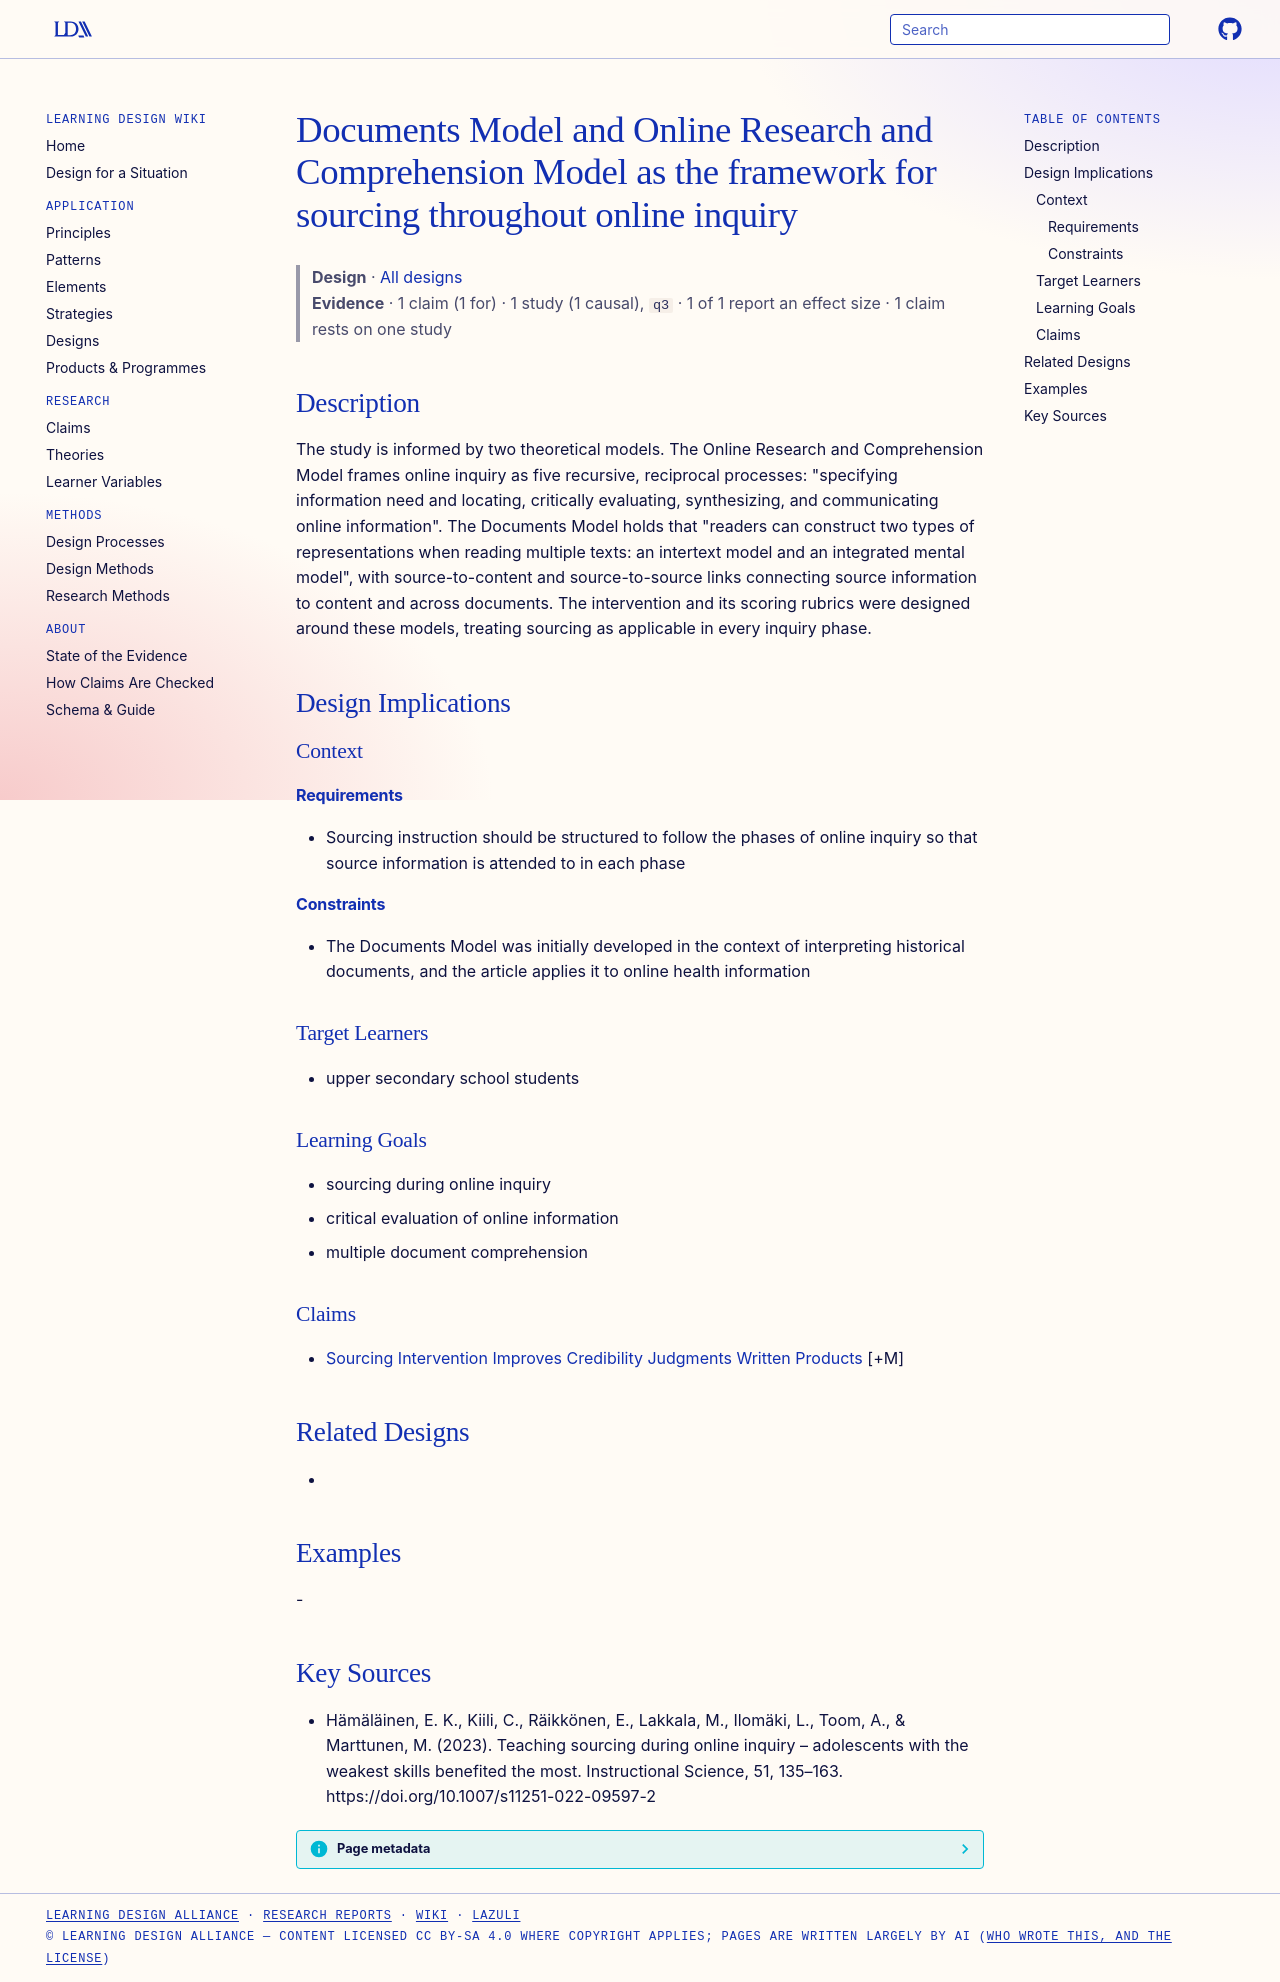

repository: Learning-Design-Alliance/learning-wiki · page: designs/documents-model-online-inquiry-sourcing-framework/index.html · generator: mkdocs

---
type: design
id: documents-model-online-inquiry-sourcing-framework
title: Documents Model and Online Research and Comprehension Model as the framework for sourcing throughout online inquiry
description: The study is informed by two theoretical models.
status: review
generated:
  by: "process:settle-candidates"
  at: 2026-10-18
sources:
  - id: hämäläinen-2023
    resource: "https://doi.org/10.1007/s11251-022-09597-2"
    title: "Hämäläinen, E. K., Kiili, C., Räikkönen, E., Lakkala, M., Ilomäki, L., Toom, A., & Marttunen, M. (2023). Teaching sourcing during online inquiry – adolescents with the weakest skills benefited the most. Instructional Science, 51, 135–163. https://doi.org/10.1007/s11251-022-09597-2"
    author: "Hämäläinen, E. K., Kiili, C., Räikkönen, E., Lakkala, M., Ilomäki, L., Toom, A., & Marttunen, M"
---

# Documents Model and Online Research and Comprehension Model as the framework for sourcing throughout online inquiry

> **Design** · [All designs](index.md)
> **Evidence** · 1 claim (1 for) · 1 study (1 causal), `q3` · 1 of 1 report an effect size · 1 claim rests on one study

## Description
The study is informed by two theoretical models. The Online Research and Comprehension Model frames online inquiry as five recursive, reciprocal processes: "specifying information need and locating, critically evaluating, synthesizing, and communicating online information". The Documents Model holds that "readers can construct two types of representations when reading multiple texts: an intertext model and an integrated mental model", with source-to-content and source-to-source links connecting source information to content and across documents. The intervention and its scoring rubrics were designed around these models, treating sourcing as applicable in every inquiry phase.

## Design Implications

### Context
#### Requirements
- Sourcing instruction should be structured to follow the phases of online inquiry so that source information is attended to in each phase
#### Constraints
- The Documents Model was initially developed in the context of interpreting historical documents, and the article applies it to online health information

### Target Learners
- upper secondary school students

### Learning Goals
- sourcing during online inquiry
- critical evaluation of online information
- multiple document comprehension

### Claims
- [Sourcing Intervention Improves Credibility Judgments Written Products](../claims/sourcing-intervention-improves-credibility-judgments-written-products.md) [+M]

## Related Designs
- 

## Examples
-

## Key Sources
- Hämäläinen, E. K., Kiili, C., Räikkönen, E., Lakkala, M., Ilomäki, L., Toom, A., & Marttunen, M. (2023). Teaching sourcing during online inquiry – adolescents with the weakest skills benefited the most. Instructional Science, 51, 135–163. https://doi.org/10.1007/s11251-022-09597-2
